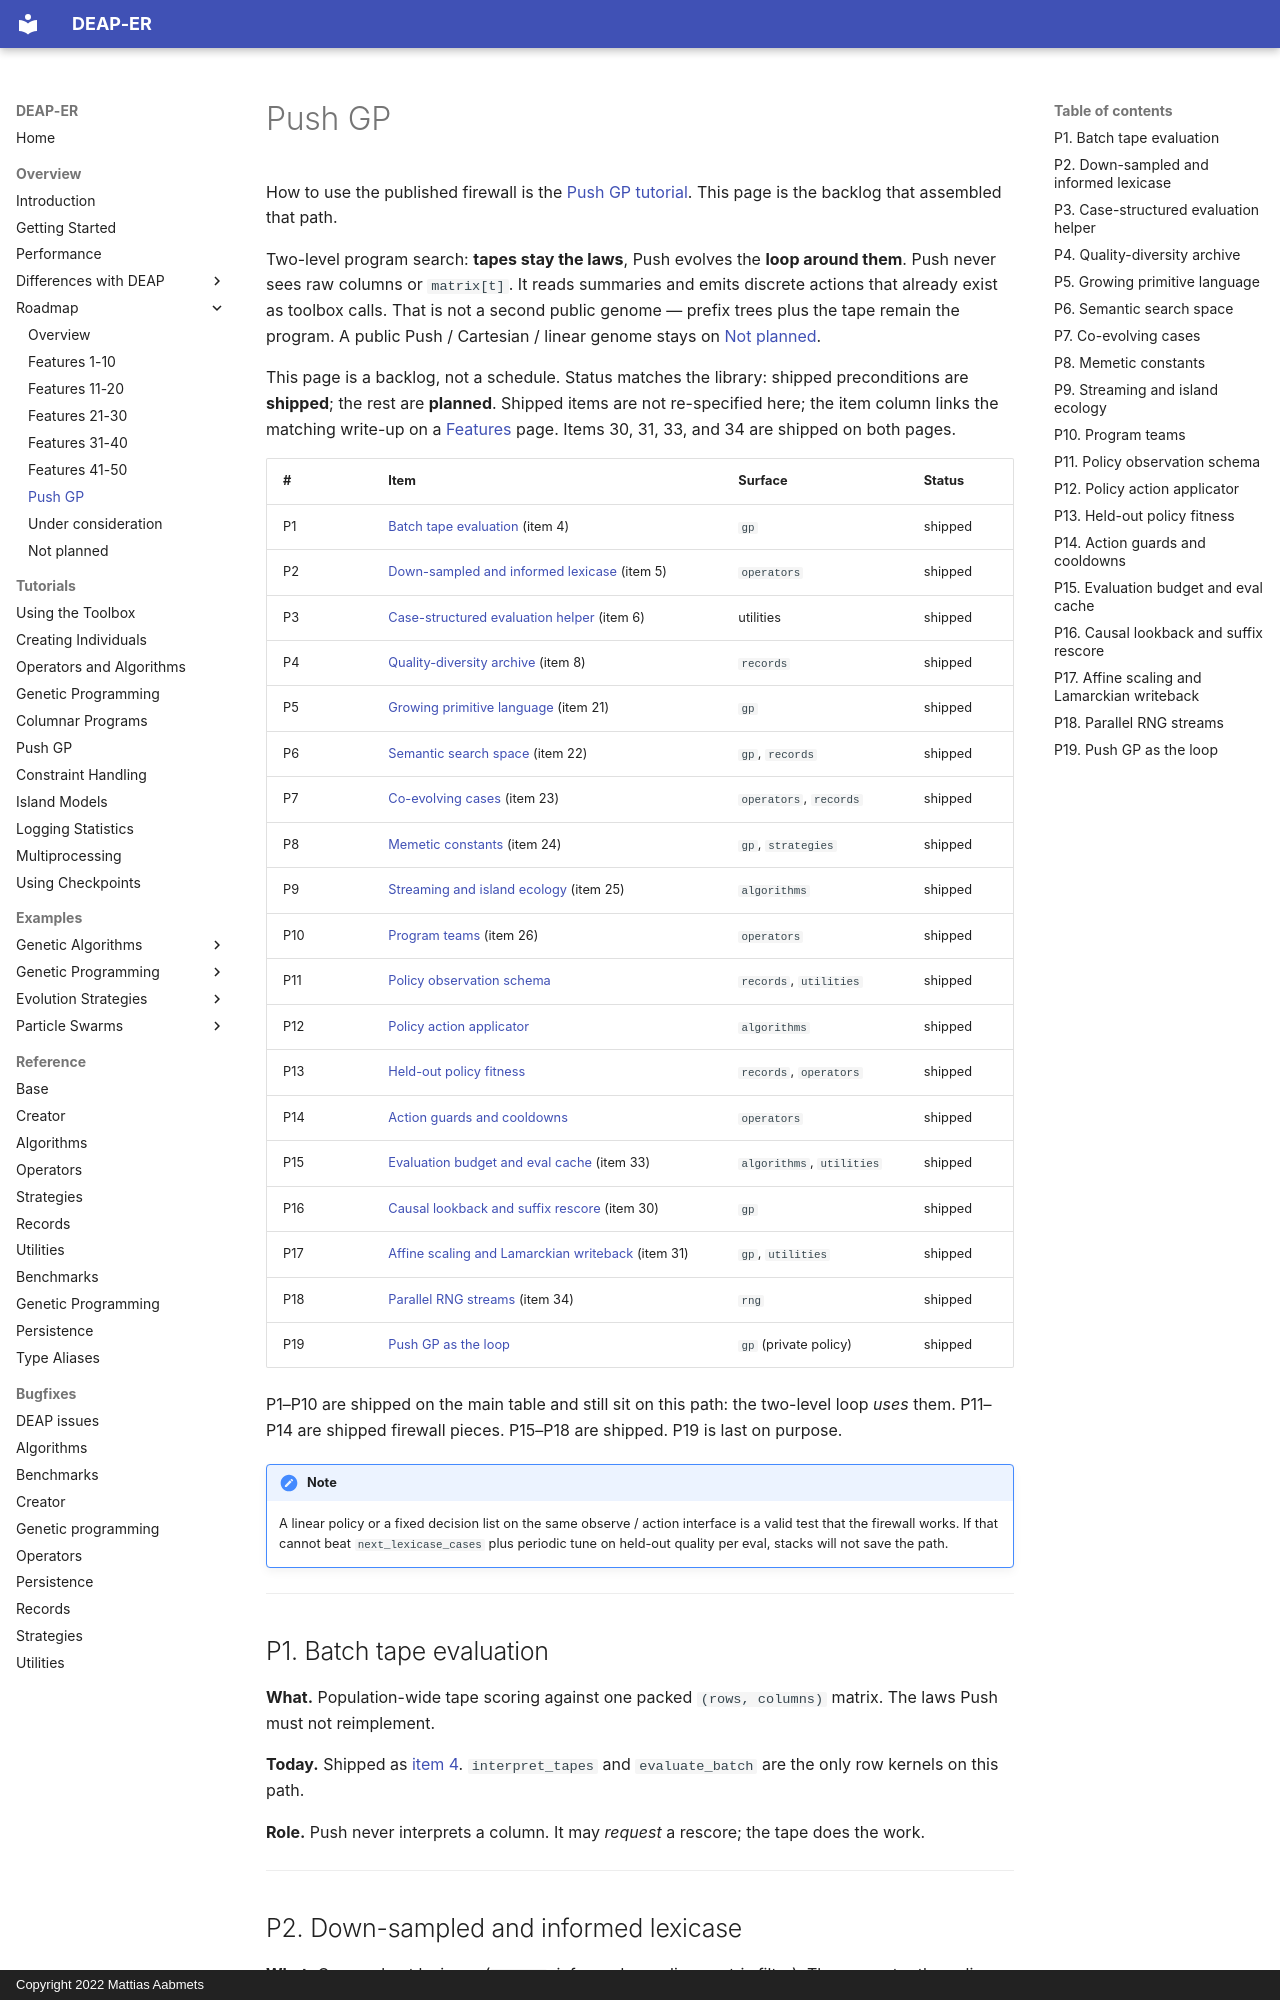

repository: aabmets/deap-er · page: overview/roadmap/push_gp/index.html · generator: mkdocs · copyright: Copyright 2022 Mattias Aabmets

# Push GP

How to use the published firewall is the
[Push GP tutorial](../../tutorials/push_gp.md). This page is the
backlog that assembled that path.

Two-level program search: **tapes stay the laws**, Push evolves the
**loop around them**. Push never sees raw columns or `matrix[t]`.
It reads summaries and emits discrete actions that already exist
as toolbox calls. That is not a second public genome — prefix
trees plus the tape remain the program. A public Push / Cartesian
/ linear genome stays on [Not planned](not_planned.md).

This page is a backlog, not a schedule. Status matches the
library: shipped preconditions are **shipped**; the rest are
**planned**. Shipped items are not re-specified here; the item
column links the matching write-up on a [Features](index.md)
page. Items 30, 31, 33, and 34 are shipped on both pages.

| # | Item | Surface | Status |
|:--|:-----|:--------|:-------|
| P1 | [Batch tape evaluation](features_1_10.md#4-batch-tape-evaluation) (item 4) | `gp` | shipped |
| P2 | [Down-sampled and informed lexicase](features_1_10.md#5-down-sampled-and-informed-lexicase) (item 5) | `operators` | shipped |
| P3 | [Case-structured evaluation helper](features_1_10.md#6-case-structured-evaluation-helper) (item 6) | utilities | shipped |
| P4 | [Quality-diversity archive](features_1_10.md#8-quality-diversity-archive) (item 8) | `records` | shipped |
| P5 | [Growing primitive language](features_21_30.md#21-growing-primitive-language) (item 21) | `gp` | shipped |
| P6 | [Semantic search space](features_21_30.md#22-semantic-search-space) (item 22) | `gp`, `records` | shipped |
| P7 | [Co-evolving cases](features_21_30.md#23-co-evolving-cases) (item 23) | `operators`, `records` | shipped |
| P8 | [Memetic constants](features_21_30.md#24-memetic-constants) (item 24) | `gp`, `strategies` | shipped |
| P9 | [Streaming and island ecology](features_21_30.md#25-streaming-and-island-ecology) (item 25) | `algorithms` | shipped |
| P10 | [Program teams](features_21_30.md#26-program-teams) (item 26) | `operators` | shipped |
| P11 | [Policy observation schema](#p11-policy-observation-schema) | `records`, `utilities` | shipped |
| P12 | [Policy action applicator](#p12-policy-action-applicator) | `algorithms` | shipped |
| P13 | [Held-out policy fitness](#p13-held-out-policy-fitness) | `records`, `operators` | shipped |
| P14 | [Action guards and cooldowns](#p14-action-guards-and-cooldowns) | `operators` | shipped |
| P15 | [Evaluation budget and eval cache](features_31_40.md#33-evaluation-budget-and-eval-cache) (item 33) | `algorithms`, `utilities` | shipped |
| P16 | [Causal lookback and suffix rescore](features_21_30.md#30-causal-lookback-and-suffix-rescore) (item 30) | `gp` | shipped |
| P17 | [Affine scaling and Lamarckian writeback](features_31_40.md#31-affine-scaling-and-lamarckian-writeback) (item 31) | `gp`, `utilities` | shipped |
| P18 | [Parallel RNG streams](features_31_40.md#34-parallel-rng-streams) (item 34) | `rng` | shipped |
| P19 | [Push GP as the loop](#p19-push-gp-as-the-loop) | `gp` (private policy) | shipped |

P1–P10 are shipped on the main table and still sit on this
path: the two-level loop *uses* them. P11–P14 are shipped
firewall pieces. P15–P18 are shipped.
P19 is last on purpose.

!!! note
    A linear policy or a fixed decision list on the same
    observe / action interface is a valid test that the
    firewall works. If that cannot beat
    `next_lexicase_cases` plus periodic tune on held-out
    quality per eval, stacks will not save the path.

---
